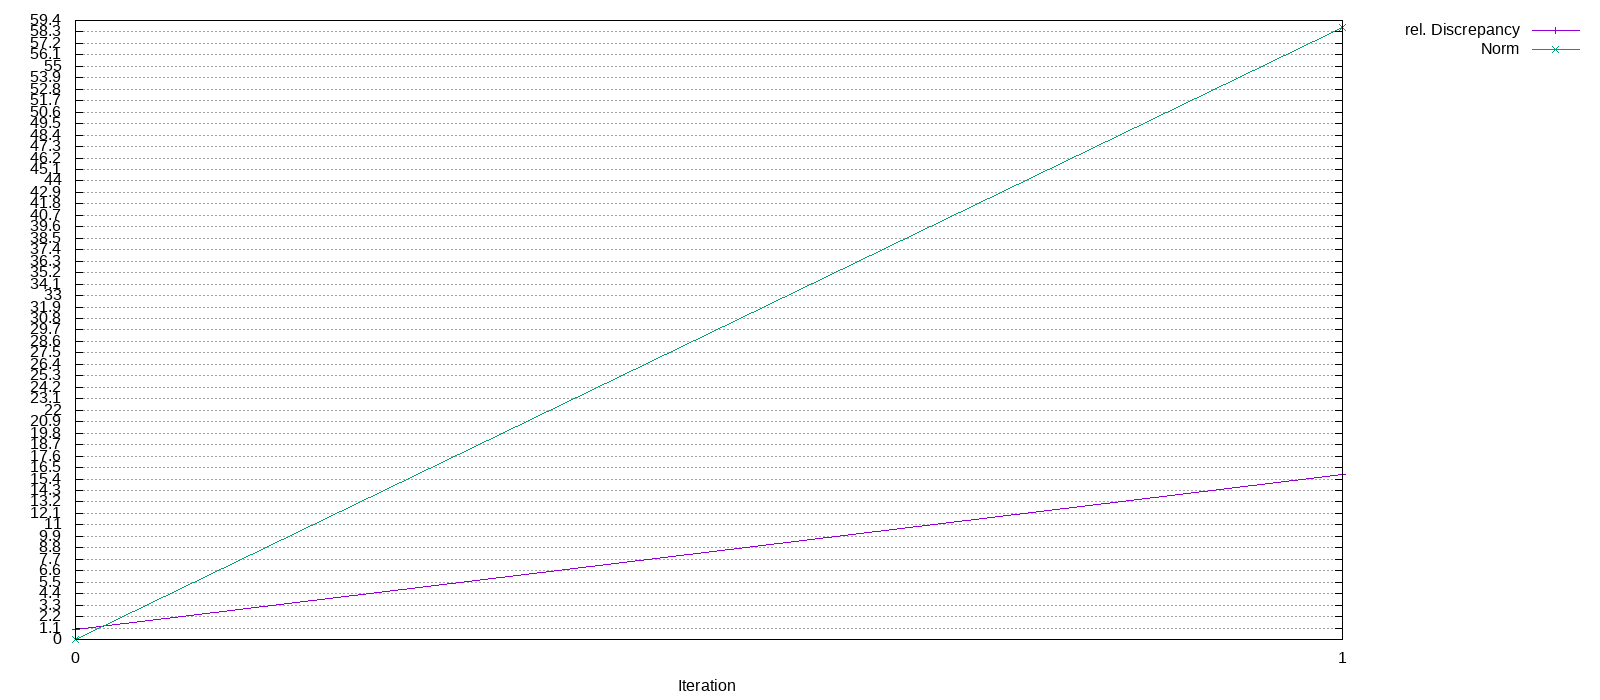

Values plotted in this chart, from the file beside it:
Iteration, rel. Discrepancy, Norm
0, 1, 0
1, 15.79, 58.74
